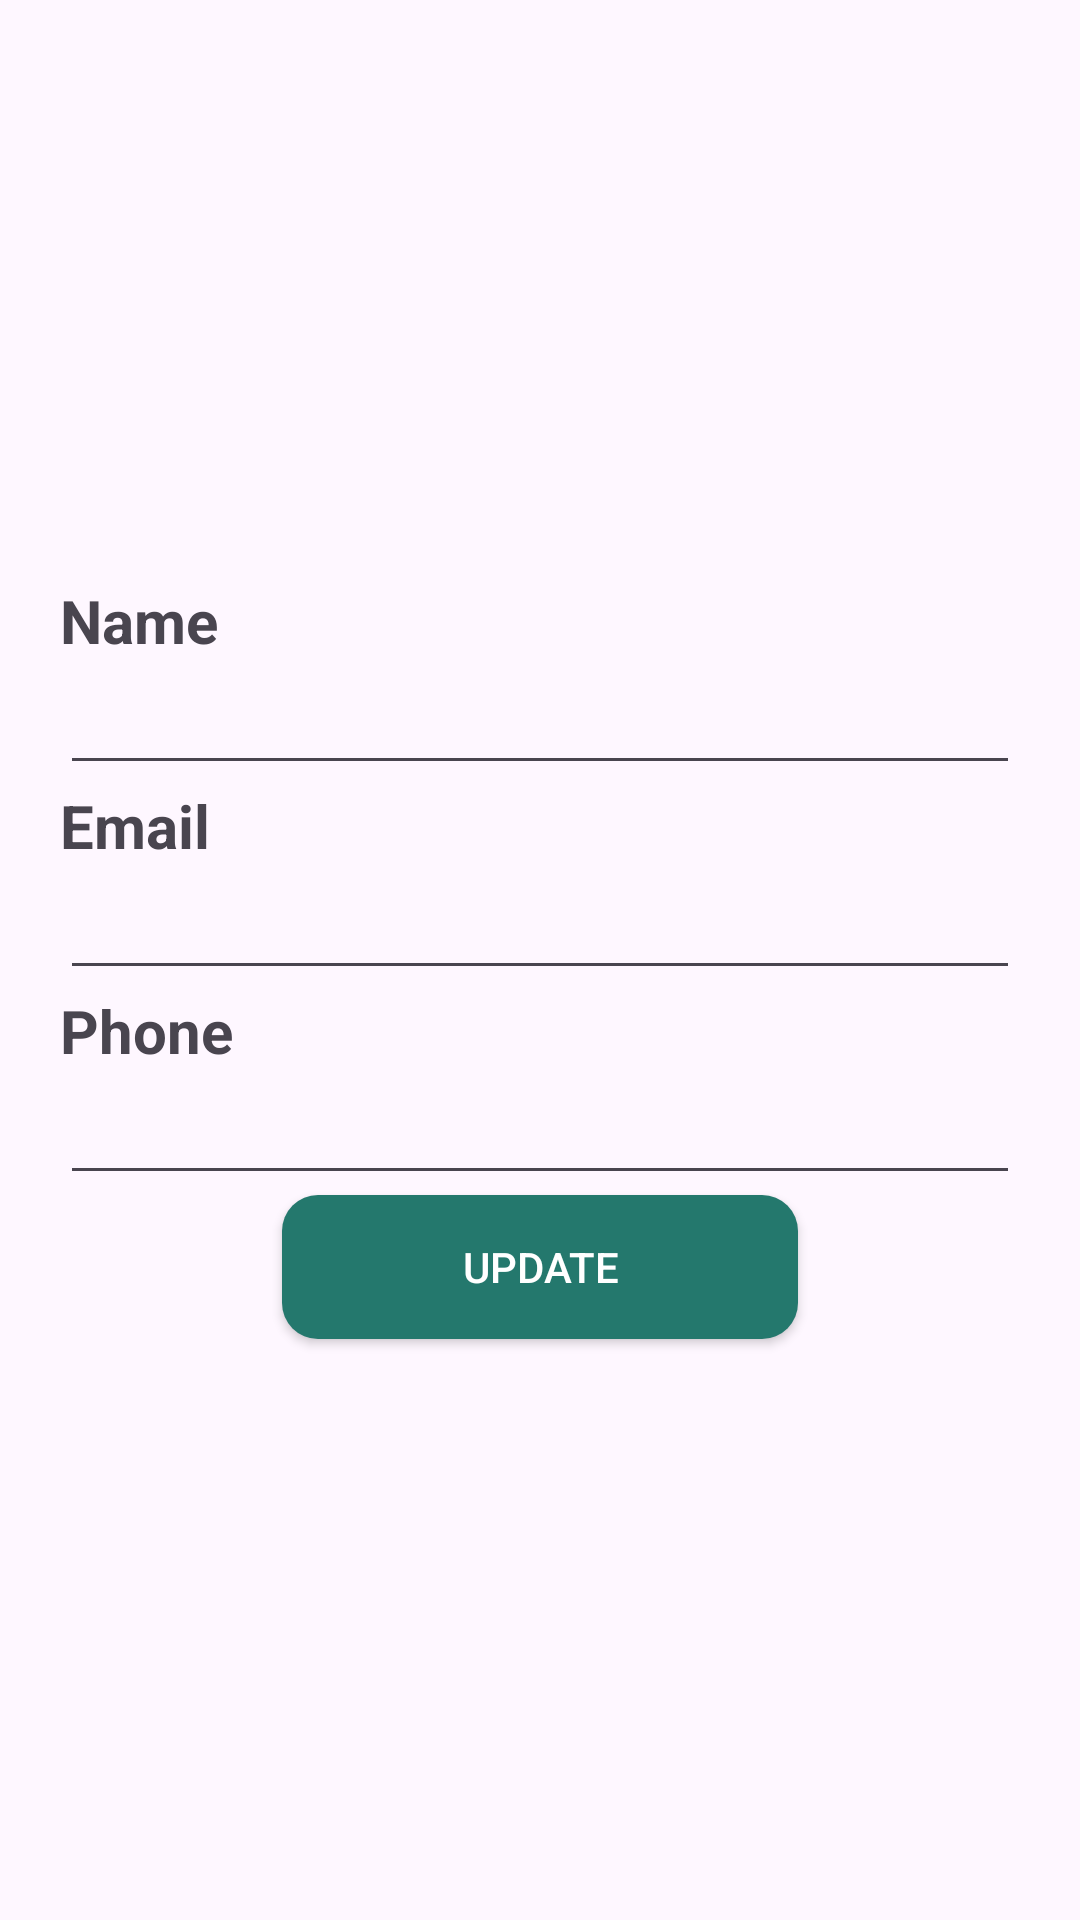

Android layout source for this screen:
<!-- AndroidManifest.xml: application theme Theme.ChatApplication -->
<!-- res/layout/activity_update_infor_main.xml -->
<?xml version="1.0" encoding="utf-8"?>
<LinearLayout xmlns:android="http://schemas.android.com/apk/res/android"
    xmlns:app="http://schemas.android.com/apk/res-auto"
    xmlns:tools="http://schemas.android.com/tools"
    android:layout_width="match_parent"
    android:orientation="vertical"
    android:gravity="center"
    android:layout_height="match_parent"
    android:padding="20dp"
    tools:context=".UpdateInforMainActivity">
    <TextView
        android:layout_width="match_parent"
        android:layout_height="wrap_content"
        android:text="Name"
        android:textStyle="bold"
        android:textSize="20sp"/>
    <EditText
        android:id="@+id/name"
        android:layout_width="match_parent"
        android:layout_height="wrap_content"/>
    <TextView
        android:layout_width="match_parent"
        android:layout_height="wrap_content"
        android:text="Email"
        android:textStyle="bold"
        android:textSize="20sp"/>
    <EditText
        android:id="@+id/email"
        android:layout_width="match_parent"
        android:layout_height="wrap_content"/>
    <TextView
        android:layout_width="match_parent"
        android:layout_height="wrap_content"
        android:text="Phone"
        android:textStyle="bold"
        android:textSize="20sp"/>
    <EditText
        android:id="@+id/phone"
        android:layout_width="match_parent"
        android:layout_height="wrap_content"/>
    <androidx.appcompat.widget.AppCompatButton
        android:id="@+id/btn_submit"
        android:layout_width="wrap_content"
        android:layout_height="wrap_content"
        android:text="Update"
        android:textColor="@color/white"
        android:paddingHorizontal="60dp"
        android:background="@drawable/bg_xacnhan"/>

</LinearLayout>
<!-- resources referenced by this layout -->
<resources>
  <color name="white">#FFFFFFFF</color>
  <!-- drawable bg_xacnhan (drawable) -->
  <?xml version="1.0" encoding="utf-8"?>
  <shape xmlns:android="http://schemas.android.com/apk/res/android">
  <solid android:color="#24786D"></solid>
      <corners android:radius="12dp"/>
  </shape>
  <style name="Theme.ChatApplication" parent="Base.Theme.ChatApplication" />
  <style name="Base.Theme.ChatApplication" parent="Theme.Material3.DayNight.NoActionBar">
          <item name="android:windowTranslucentStatus">false</item>
          <item name="android:statusBarColor">@android:color/black</item>
          
          
      </style>
</resources>
